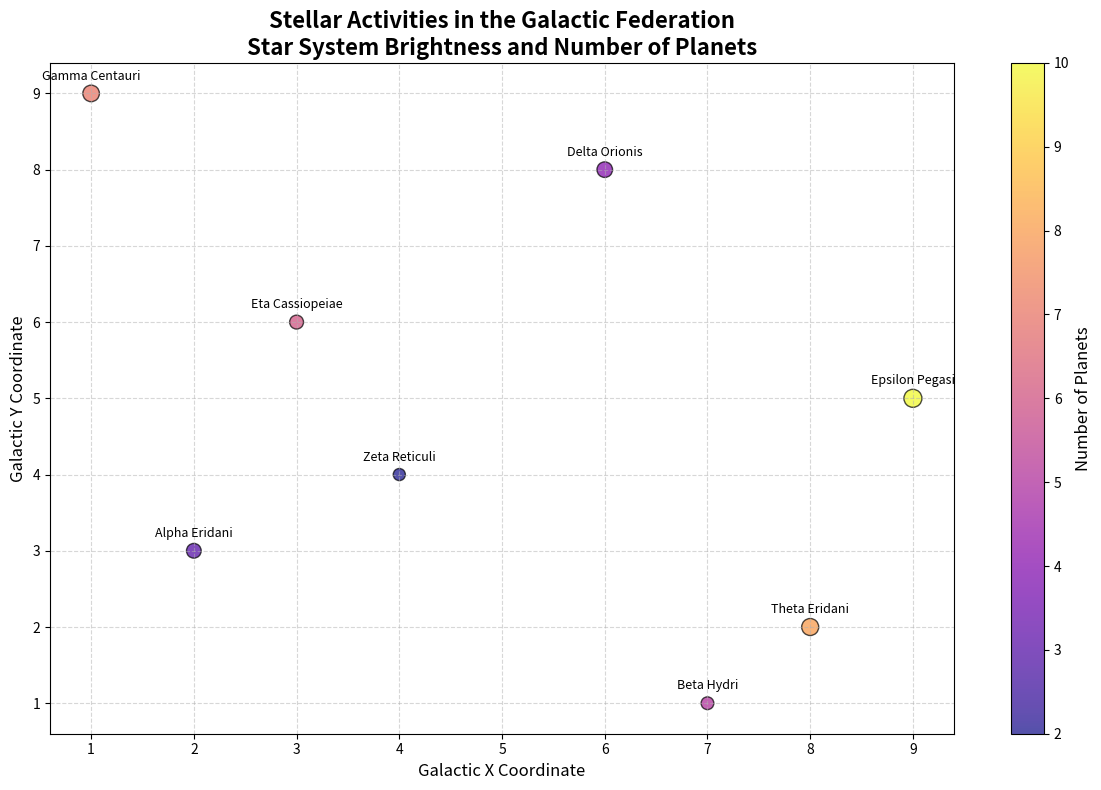

Here is the Python script that generated this plot:
import matplotlib.pyplot as plt
import numpy as np

star_systems = [
    [2, 3, 5.6, 3],   
    [7, 1, 4.2, 5],    
    [1, 9, 7.1, 7],   
    [6, 8, 6.3, 4],    
    [9, 5, 8.4, 10],    
    [4, 4, 3.8, 2],
    [3, 6, 5.0, 6],    # Added star system
    [8, 2, 7.5, 8]     # Added star system
]

x_coords = [data[0] for data in star_systems]
y_coords = [data[1] for data in star_systems]
brightness = [data[2] for data in star_systems]
num_planets = [data[3] for data in star_systems]

star_names = [
    'Alpha Eridani', 
    'Beta Hydri', 
    'Gamma Centauri', 
    'Delta Orionis', 
    'Epsilon Pegasi', 
    'Zeta Reticuli',
    'Eta Cassiopeiae',   # Name for added star system
    'Theta Eridani'      # Name for added star system
]

fig, ax = plt.subplots(figsize=(12, 8))

scatter = ax.scatter(x_coords, y_coords, s=[b*20 for b in brightness], c=num_planets, cmap='plasma', alpha=0.7, edgecolors='black')

for i, name in enumerate(star_names):
    ax.annotate(name, (x_coords[i], y_coords[i]), textcoords="offset points", xytext=(0,10), ha='center', fontsize=9)

cbar = plt.colorbar(scatter, ax=ax)
cbar.set_label('Number of Planets', fontsize=12)

plt.title("Stellar Activities in the Galactic Federation\nStar System Brightness and Number of Planets", fontsize=16, fontweight='bold')
plt.xlabel("Galactic X Coordinate", fontsize=12)
plt.ylabel("Galactic Y Coordinate", fontsize=12)
ax.grid(True, linestyle='--', alpha=0.5)

plt.tight_layout()
plt.show()
